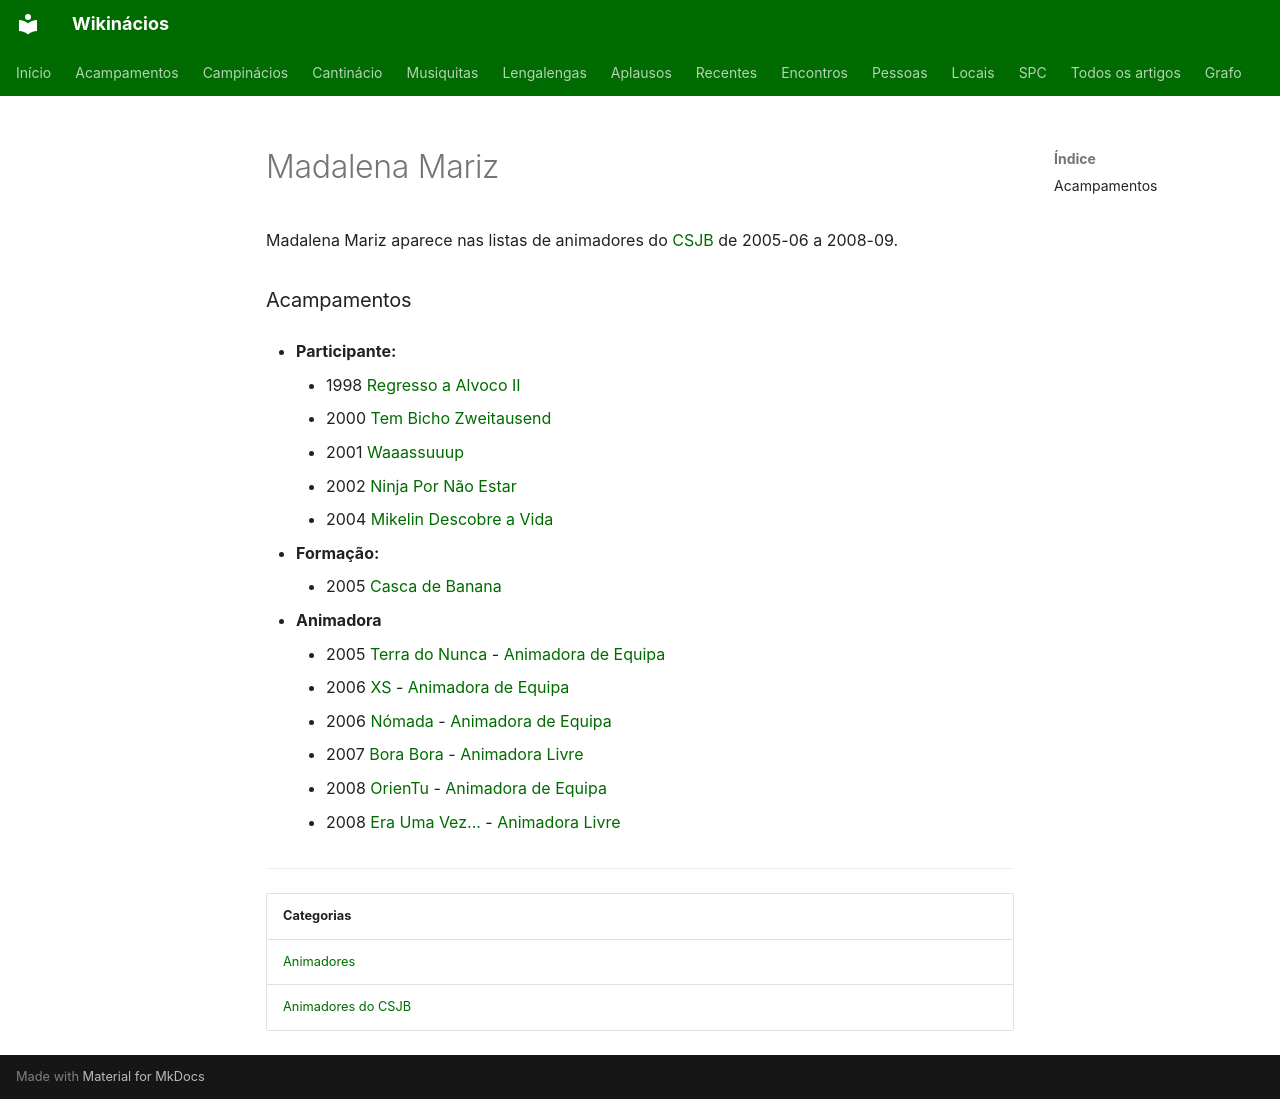

repository: neteinstein/Campinacios · page: Pessoas/M/Madalena Mariz.html · generator: mkdocs

# Madalena Mariz

Madalena Mariz aparece nas listas de animadores do [CSJB](../../Movimento/CSJB.md) de 2005-06 a 2008-09.

### Acampamentos

- **Participante:**
    - 1998 [Regresso a Alvoco II](../../Acampamentos/1998/Regresso%20a%20Alvoco%20II.md)
    - 2000 [Tem Bicho Zweitausend](../../Acampamentos/2000/Tem%20Bicho%20Zweitausend.md)
    - 2001 [Waaassuuup](../../Acampamentos/2001/Waaassuuup.md)
    - 2002 [Ninja Por Não Estar](../../Acampamentos/2002/Ninja%20Por%20N%C3%A3o%20Estar.md)
    - 2004 [Mikelin Descobre a Vida](../../Acampamentos/2004/Mikelin%20Descobre%20a%20Vida.md)

- **Formação:**
    - 2005 [Casca de Banana](../../Acampamentos/2005/Casca%20de%20Banana.md)

- **Animadora**
    - 2005 [Terra do Nunca](../../Acampamentos/2005/Terra%20do%20Nunca.md) - [Animadora de Equipa](../../Cargos/Animador%20de%20Equipa.md)
    - 2006 [XS](../../Acampamentos/2006/XS.md) - [Animadora de Equipa](../../Cargos/Animador%20de%20Equipa.md)
    - 2006 [Nómada](../../Acampamentos/2006/N%C3%B3mada.md) - [Animadora de Equipa](../../Cargos/Animador%20de%20Equipa.md)
    - 2007 [Bora Bora](../../Acampamentos/2007/Bora%20Bora.md) - [Animadora Livre](../../Cargos/Animador%20Livre.md)
    - 2008 [OrienTu](../../Acampamentos/2008/OrienTu.md) - [Animadora de Equipa](../../Cargos/Animador%20de%20Equipa.md)
    - 2008 [Era Uma Vez...](../../Acampamentos/2008/Era%20Uma%20Vez....md) - [Animadora Livre](../../Cargos/Animador%20Livre.md)

---

| Categorias |
| --- |
| [Animadores](../../Categorias/Animadores.md) |
| [Animadores do CSJB](../../Categorias/Animadores%20do%20CSJB.md) |
